Labelled photos from "archive", an image-classification folder in phatth47/multimedia-infomation-systems. The possible labels are: abiu, acai, acerola, ackee, ambarella, apple, apricot, avocado, banana, barbadine, barberry, betel nut, bitter gourd, black berry, black mulberry, brazil nut, camu camu, cashew, cempedak, chenet, cherimoya, chico, chokeberry, cluster fig, coconut, corn kernel, cranberry, cupuacu, custard apple, damson, dewberry, dragon fruit, durian, eggplant, elderberry, emblic, feijoa, fig, finger lime, gooseberry, goumi, grape, grapefruit, greengage, grenadilla, guava, hard kiwi, hawthorn, hog plum, horned melon, indian strawberry, jaboticaba, jackfruit, jalapeno, jamaica cherry, jambul, jocote, jujube, kaffir lime, kumquat, lablab, langsat, longan, mabolo, malay apple, mandarine, mango, mangosteen, medlar, mock strawberry, morinda, mountain soursop, oil palm, olive, otaheite apple, papaya, passion fruit, pawpaw, pea, pineapple, plumcot, pomegranate, prickly pear, quince, rambutan, raspberry, red currant, rose hip, rose leaf bramble, salak, santol, sapodilla, sea buckthorn, strawberry guava, sugar apple, taxus baccata, ugli fruit, white currant, yali pear, yellow plum.

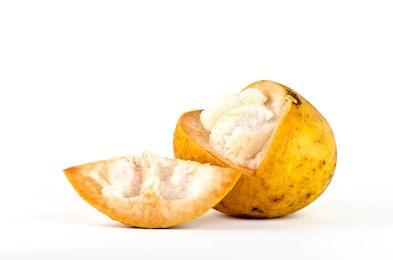
Label: santol

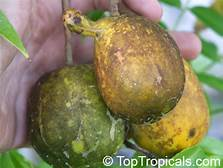
Label: ambarella

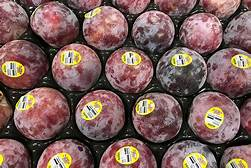
Label: plumcot

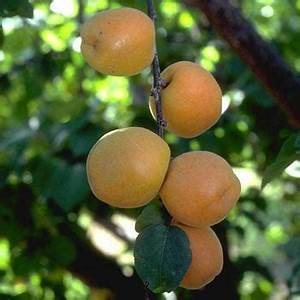
Label: apricot

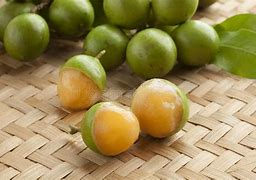
Label: chenet

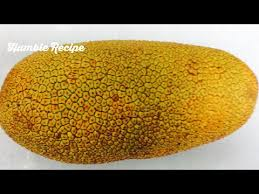
Label: cempedak
